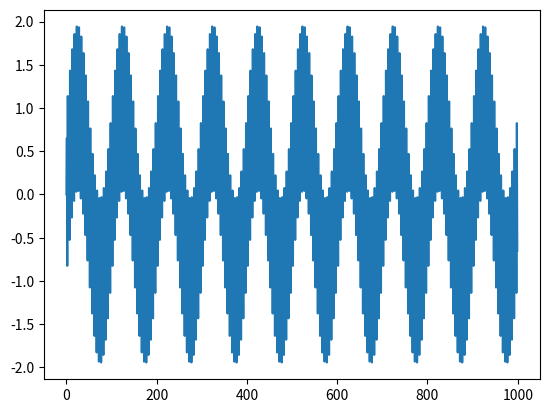
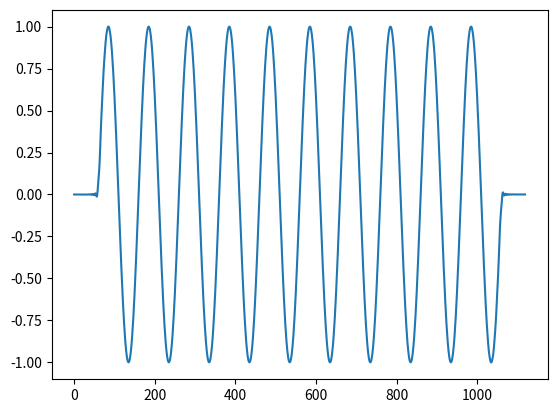

Source code (Python) for these figures, in order: (Note: this script raises an exception after producing the figures.)
# -*- coding: utf-8 -*-
"""
Created on Mon Nov  9 13:46:36 2020

[redacted]
"""

from matplotlib import pyplot as plt
import numpy as np
import scipy as sig
pi=np.pi
plt.close('all')
#filtro que va desde 0 hasta M
def pasabajas(window,wc, M):
    pi=np.pi
    filtro=np.zeros(M+1)
    n1=np.arange(0,M/2,1)
    n2=np.arange((M/2)+1,M+1,1)
    filtro[0:int(M/2)]=np.sin(wc*(n1-M/2))/(pi*(n1-M/2));
    filtro[int(M/2)+1:M+1]=np.sin(wc*(n2-M/2))/(pi*(n2-M/2));
    filtro[int(M/2)]=wc/pi
    
    if window=='hanning':
        w=np.hanning(M+1)
    else:
        if window=='hamming':
            w=np.hamming(M+1)
        else:
            if window=='rectangular':
                w=np.ones(M+1)
            else:
                if window=='blackman':
                    w=np.blackman(M+1)
                else:
                    if window=='barlett':
                        w=np.bartlett(M+1)
    filtro=w*filtro            
    return filtro

filtro=pasabajas('blackman',pi/3, 120)

Fm=1000;
t=np.arange(0,1,1/Fm);
f1=np.sin((2*pi*10)*t);
f2=np.sin((2*pi*400)*t);
f=f1+f2;
plt.figure()
plt.plot(f);

filtered=np.convolve(filtro,f)
plt.figure()
plt.plot(filtered)
plt.figure()
dom=np.arange(-pi,pi,2*pi/(1024));
plt.plot(dom,np.abs(np.fft.fftshift(sig.fft(f,1024))));
plt.figure()
plt.plot(dom,np.abs(np.fft.fftshift(sig.fft(filtered,1024))));
plt.figure()
plt.stem(filtro)
fft_filtro=np.fft.fftshift(sig.fft(filtro,1024))
delta=(2*pi)/(len(fft_filtro))
dom=np.arange(-pi,pi,delta)
plt.figure()
plt.plot(dom, 20*np.log10(np.abs(fft_filtro)))
#plt.xlim([-pi,pi])
#plt.ylim([np.min(np.abs(fft_filtro)),np.max(np.abs(fft_filtro))])
